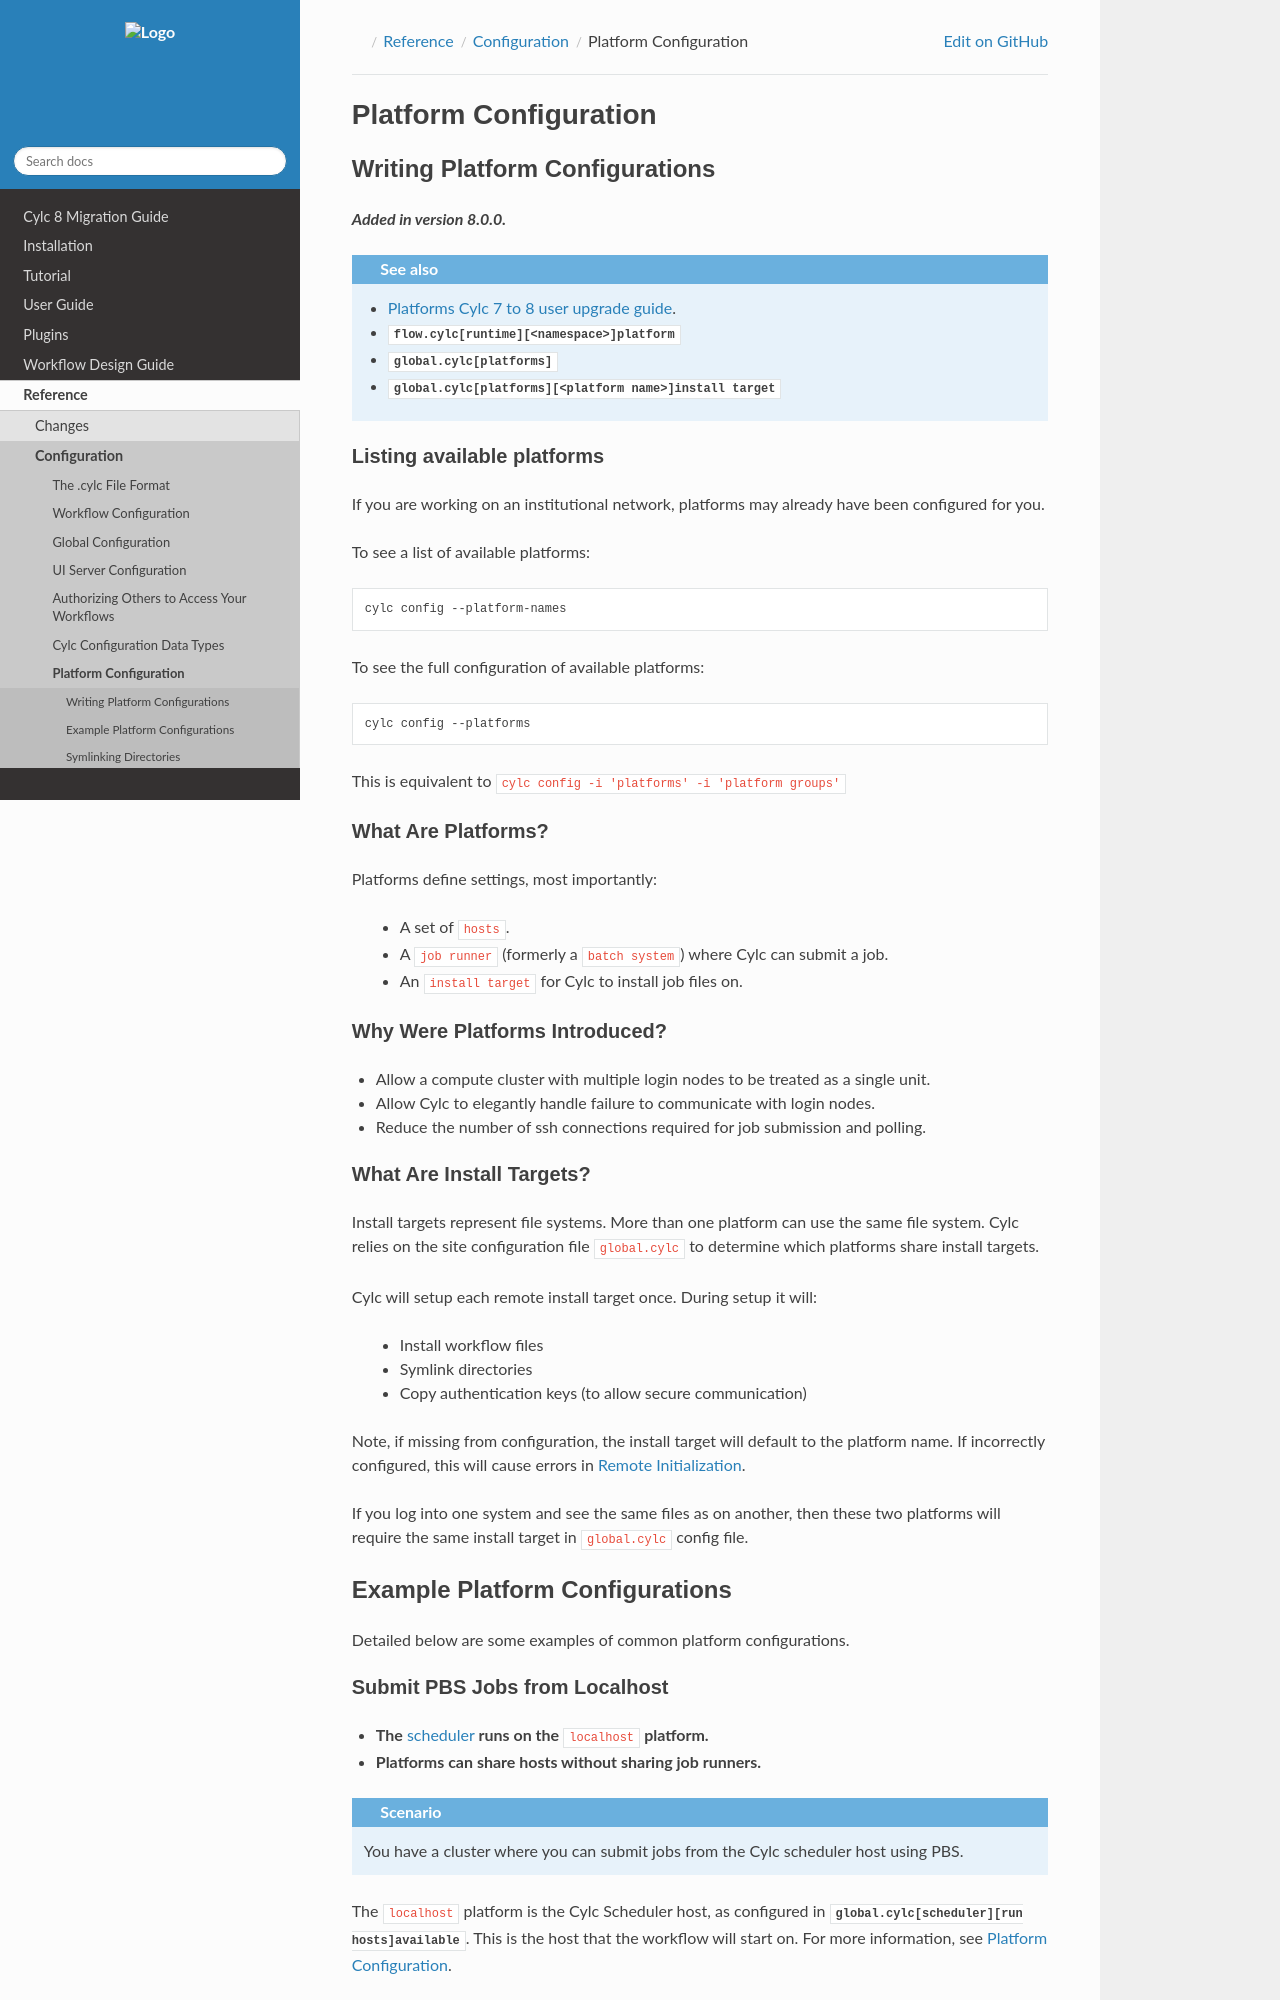

repository: cylc/cylc-doc · page: nightly_8.7/html/reference/config/writing-platform-configs.html · generator: jekyll


.. _AdminGuide.PlatformConfigs:

Platform Configuration
======================

Writing Platform Configurations
-------------------------------

.. versionadded:: 8.0.0

.. seealso::

   - :ref:`Platforms Cylc 7 to 8 user upgrade guide <MajorChangesPlatforms>`.
   - :cylc:conf:`flow.cylc[runtime][<namespace>]platform`
   - :cylc:conf:`global.cylc[platforms]`
   - :cylc:conf:`global.cylc[platforms][<platform name>]install target`

.. _ListingAvailablePlatforms:

Listing available platforms
^^^^^^^^^^^^^^^^^^^^^^^^^^^

If you are working on an institutional network, platforms may already
have been configured for you.

To see a list of available platforms::

   cylc config --platform-names

To see the full configuration of available platforms::

   cylc config --platforms

This is equivalent to ``cylc config -i 'platforms' -i 'platform groups'``

What Are Platforms?
^^^^^^^^^^^^^^^^^^^

Platforms define settings, most importantly:

 - A set of ``hosts``.
 - A ``job runner`` (formerly a ``batch system``) where Cylc can submit a job.
 - An ``install target`` for Cylc to install job files on.

Why Were Platforms Introduced?
^^^^^^^^^^^^^^^^^^^^^^^^^^^^^^

- Allow a compute cluster with multiple login nodes to be treated as a single
  unit.
- Allow Cylc to elegantly handle failure to communicate with login nodes.
- Reduce the number of ssh connections required for job submission and polling.

.. _Install Targets:

What Are Install Targets?
^^^^^^^^^^^^^^^^^^^^^^^^^

Install targets represent file systems. More than one platform can use the
same file system. Cylc relies on the site configuration file ``global.cylc`` to determine
which platforms share install targets.

Cylc will setup each remote install target once. During setup it will:

  - Install workflow files
  - Symlink directories
  - Copy authentication keys (to allow secure communication)

Note, if missing from configuration, the install target will default to the
platform name. If incorrectly configured, this will cause errors in
:ref:`RemoteInit`.

If you log into one system and see the same files as on another, then these two
platforms will require the same install target in ``global.cylc`` config file.

Example Platform Configurations
-------------------------------

Detailed below are some examples of common platform configurations.
